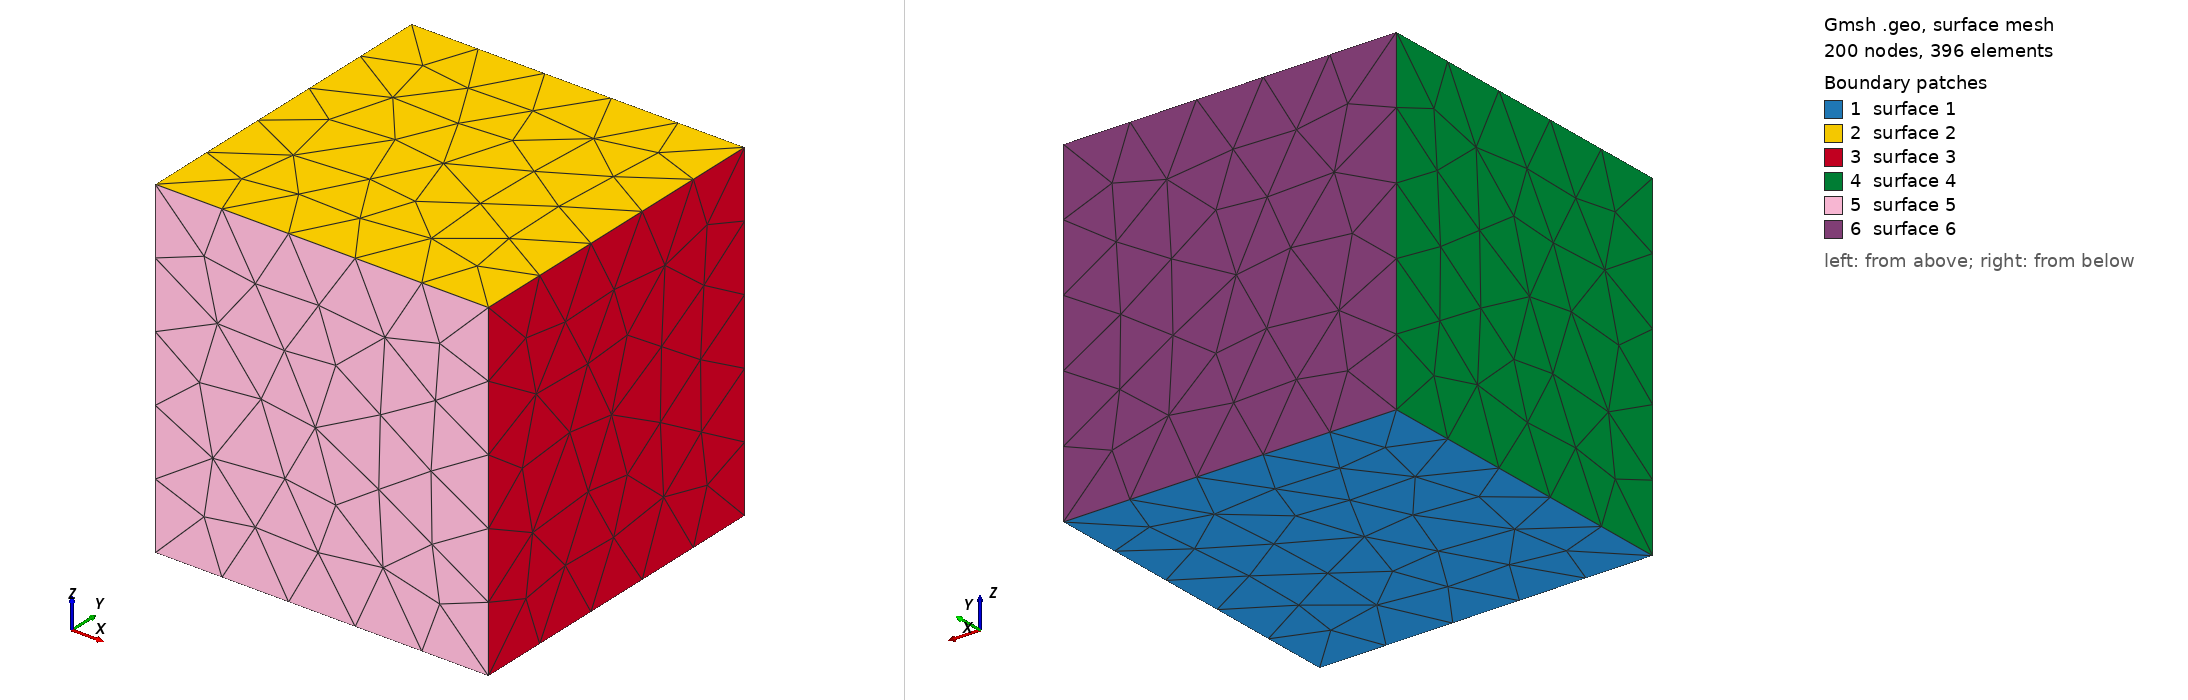

Gmsh geometry script, surface-meshed: 200 nodes, 396 surface elements. Boundary patches (legend numbers): 1 surface 1, 2 surface 2, 3 surface 3, 4 surface 4, 5 surface 5, 6 surface 6. Left view from above one corner, right view from below the opposite corner. The script declares no physical surfaces, so the legend lists its geometric surfaces. The drawing asked Gmsh for element sizes between 1% and 20% of the model's largest extent; the script's own settings can give other sizes.

=== model.geo (drawn) ===
//
//+
Point(1) = {0, 0, 0, 1.0};
//+
Point(2) = {1, 0, 0, 1.0};
//+
Point(3) = {1, 1, 0, 1.0};
//+
Point(4) = {0, 1, 0, 1.0};
//+
Point(5) = {0, 0, 1, 1.0};
//+
Point(6) = {1, 0, 1, 1.0};
//+
Point(7) = {1, 1, 1, 1.0};
//+
Point(8) = {0, 1, 1, 1.0};
//+
Line(1) = {1, 2};
//+
Line(2) = {2, 3};
//+
Line(3) = {4, 3};
//+
Line(4) = {1, 4};
//+
Curve Loop(1) = {1, 2, -3, -4};
//+
Plane Surface(1) = {1};
//+
Line(5) = {5, 6};
//+
Line(6) = {6, 7};
//+
Line(7) = {8, 7};
//+
Line(8) = {5, 8};
//+
Curve Loop(2) = {5, 6, -7, -8};
//+
Plane Surface(2) = {2};
//+
Line(9) = {2, 6};
//+
Line(10) = {3, 7};
//+
Curve Loop(3) = {9, 6, -10, -2};
//+
Plane Surface(3) = {3};
//+
Line(11) = {1, 5};
//+
Line(12) = {4, 8};
//+
Curve Loop(4) = {11, 8, -12, -4};
//+
Plane Surface(4) = {4};
//+
Curve Loop(5) = {1, 9, -5, -11};
//+
Plane Surface(5) = {5};
//+
Curve Loop(6) = {3, 10, -7, -12};
//+
Plane Surface(6) = {6};
//+
Surface Loop(1) = {1, 5, 3, 2, 6, 4};
//+
Volume(1) = {1};
